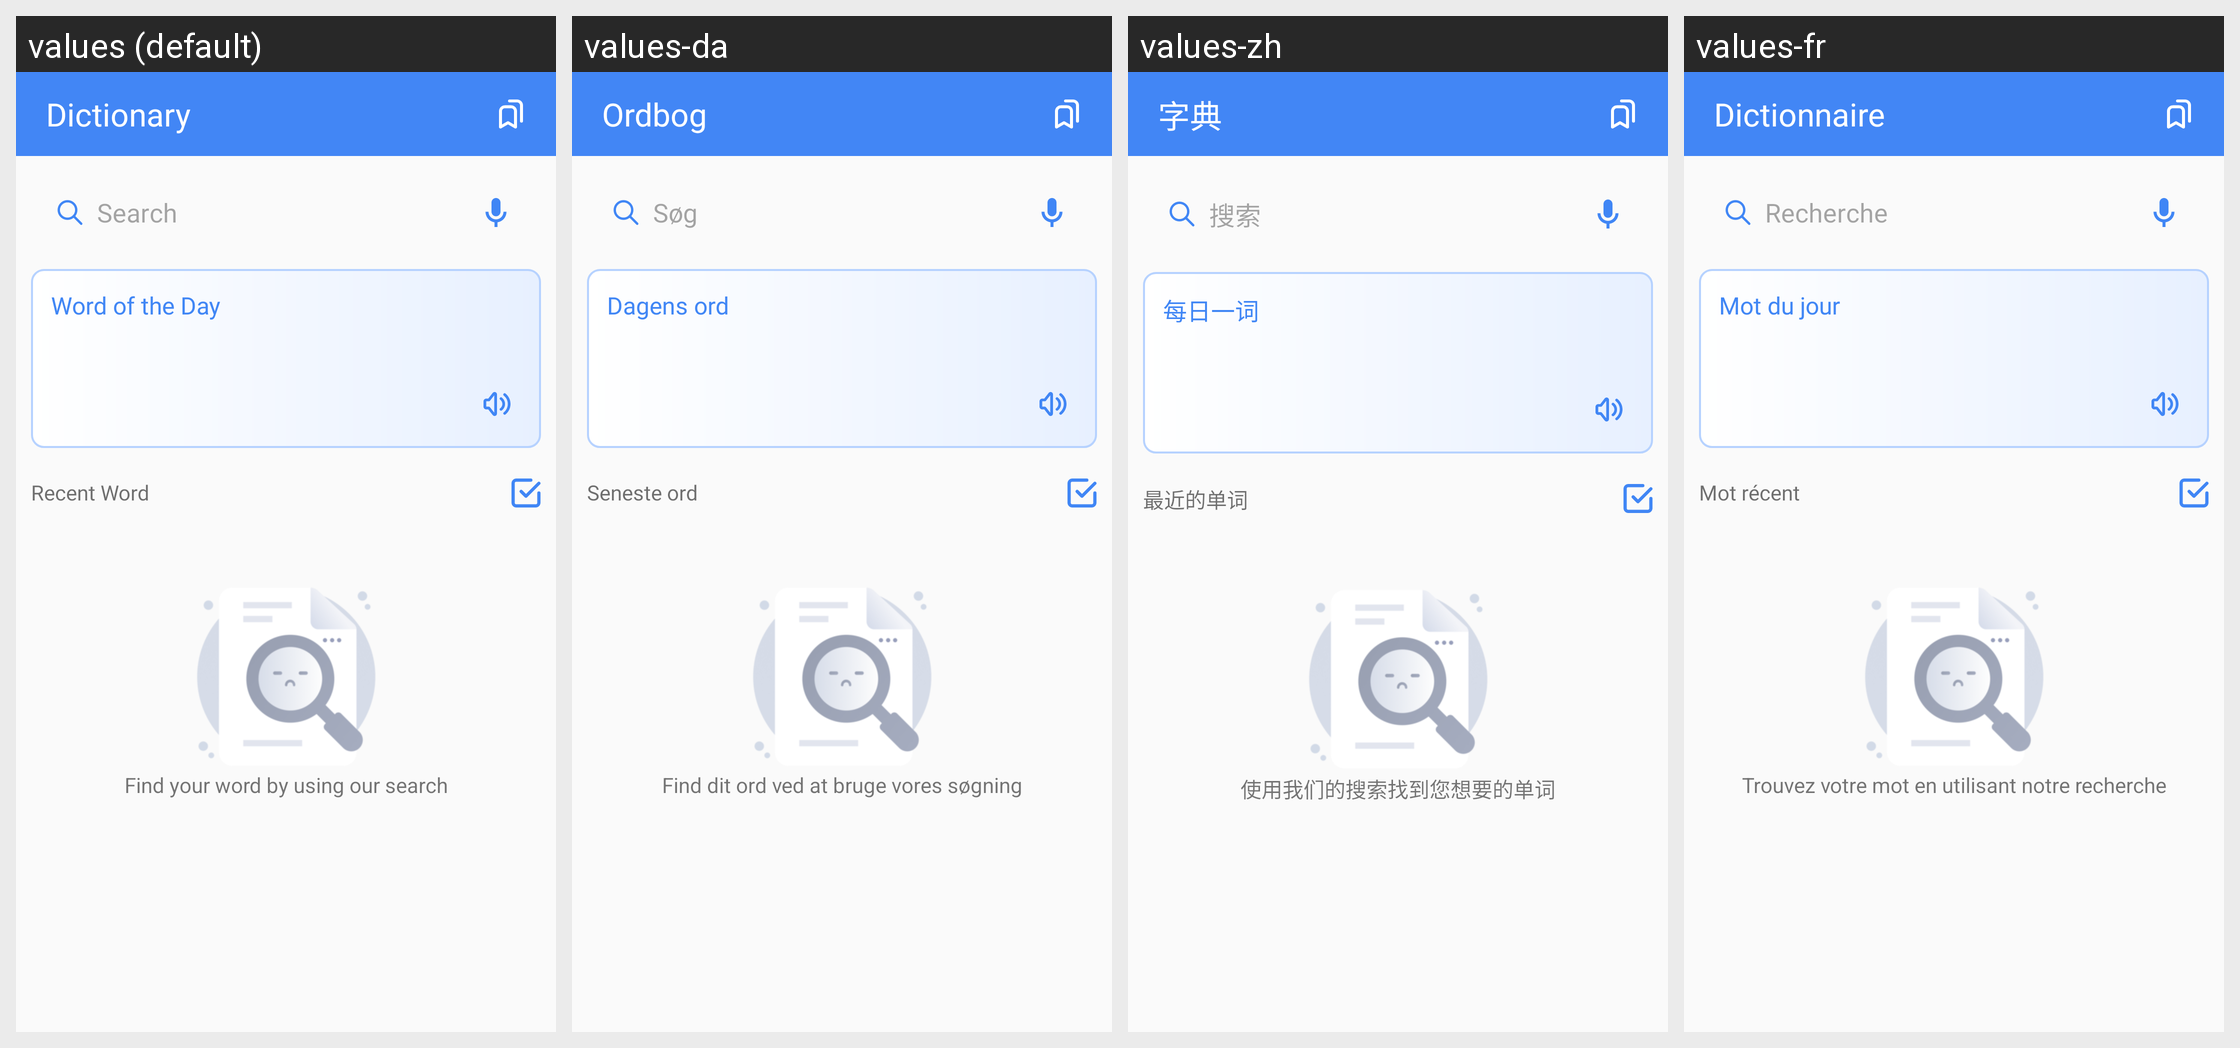

Strings drawn on this Android screen and how each of the app's shown locales translates them:
Android screen res/layout/fragment_dictionary.xml rendered under 4 locales, left to right: values (default), values-da, values-zh, values-fr. Device: Nexus 5 (rendered at 1080×1920; each locale shown at half size, 540×960, under a caption strip naming it); theme AppTheme.NoActionBar.
Other locales in the repository, not shown: values-af, values-ar, values-bn, values-cs, values-de, values-fil, values-hi, values-in, values-it, values-ja, values-ko, values-ms, values-nl, values-pt.
Strings drawn on this screen, with the default value and each locale's value (text and hints the layout hard-codes, and strings that could not be matched under every locale, appear in the picture but are not listed):

dictionary
  values: Dictionary
  values-da: Ordbog
  values-zh: 字典
  values-fr: Dictionnaire

search
  values: Search
  values-da: Søg
  values-zh: 搜索
  values-fr: Recherche

word_of_the_day
  values: Word of the Day
  values-da: Dagens ord
  values-zh: 每日一词
  values-fr: Mot du jour

recent_word
  values: Recent Word
  values-da: Seneste ord
  values-zh: 最近的单词
  values-fr: Mot récent

find_your_word_by_using_our_search
  values: Find your word by using our search
  values-da: Find dit ord ved at bruge vores søgning
  values-zh: 使用我们的搜索找到您想要的单词
  values-fr: Trouvez votre mot en utilisant notre recherche
